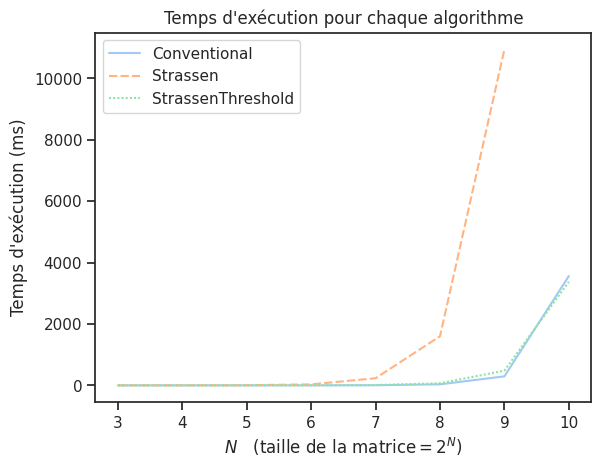

The table this chart was drawn from, first rows:
N, Conventional, Strassen, StrassenThreshold
3, 0.001244, 0.09848, 0.008044
4, 0.006514, 0.6588, 0.03464
5, 0.04962, 4.768, 0.2106
6, 0.4011, 31.64, 1.393
7, 3.279, 232.5, 9.65
8, 33.3, 1599, 68.07
9, 293, 10940, 478.9
10, 3559, , 3372
